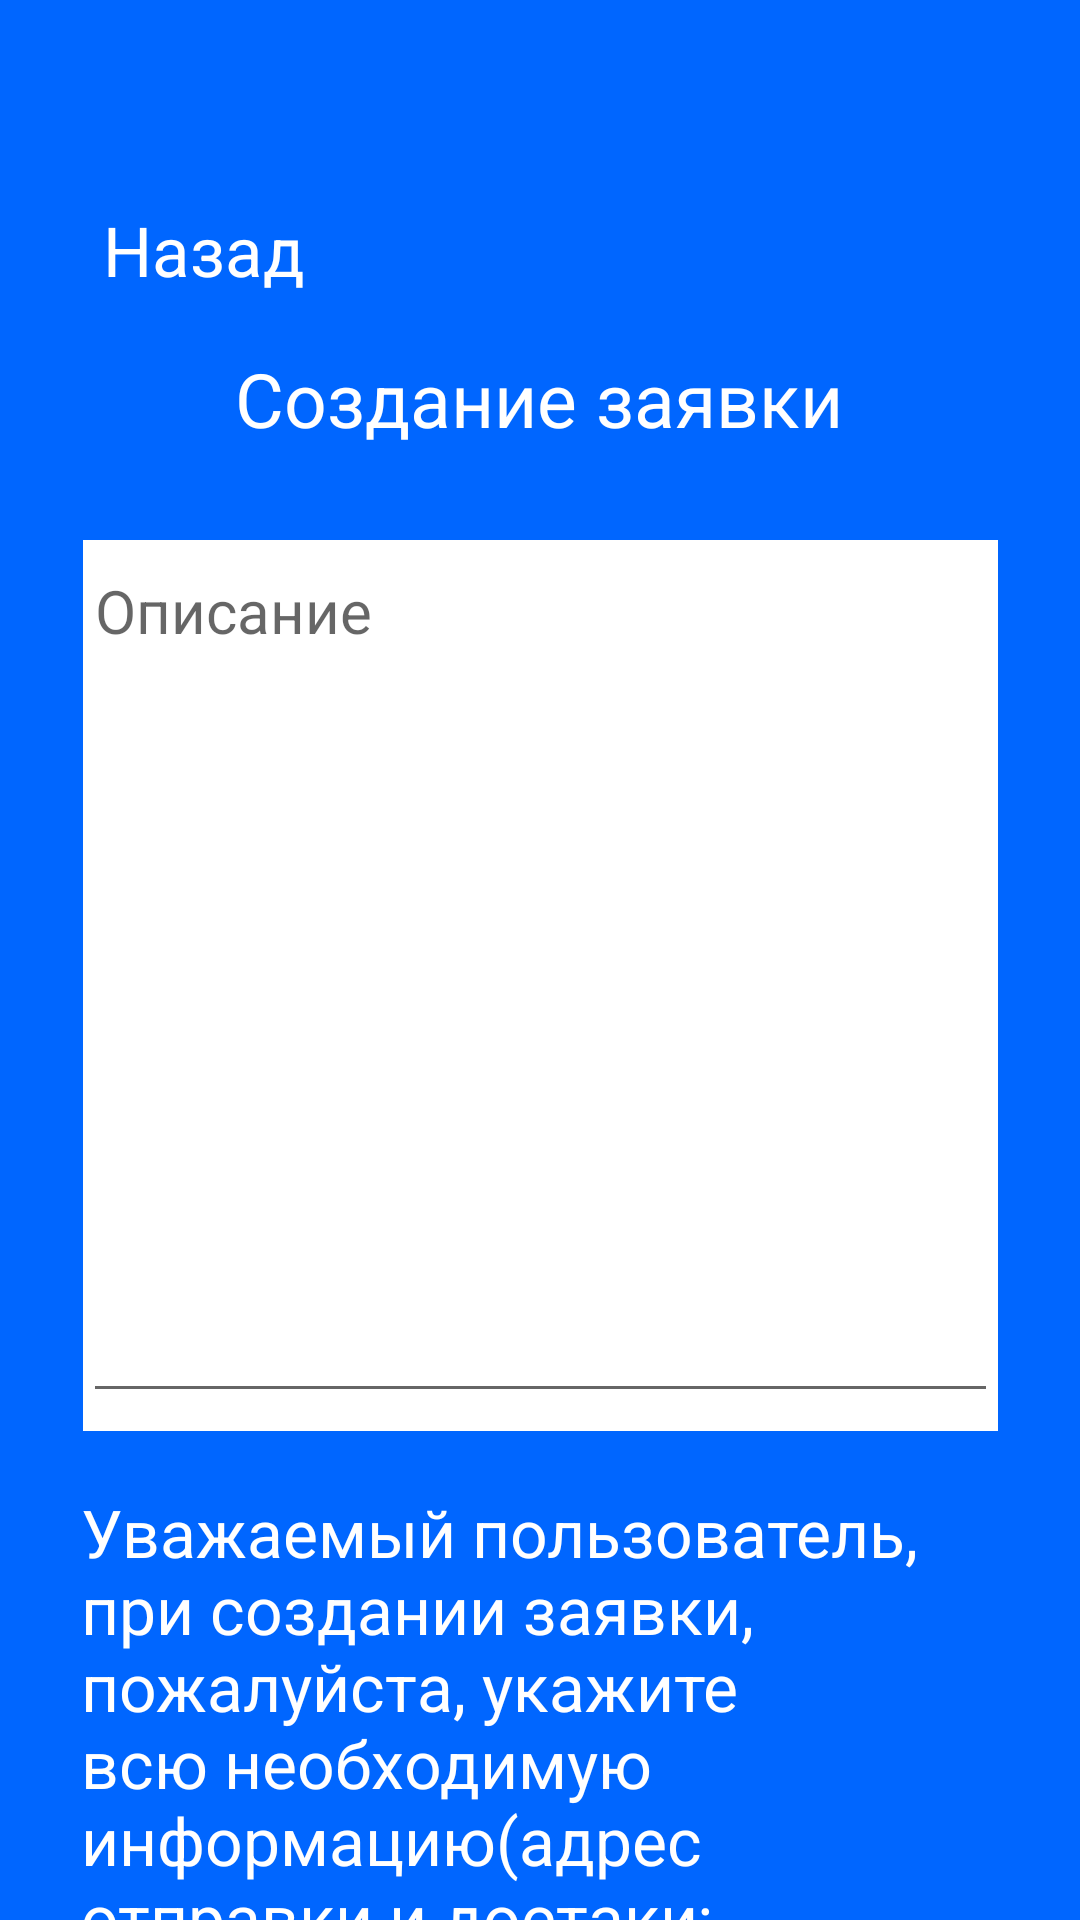

Here is an Android app screen rendered from its layout file. Give the layout XML and the strings, colors and styles it references.
<!-- AndroidManifest.xml: application theme Theme.TransCargo -->
<!-- res/layout/activity_create.xml -->
<?xml version="1.0" encoding="utf-8"?>
<androidx.constraintlayout.widget.ConstraintLayout xmlns:android="http://schemas.android.com/apk/res/android"
    xmlns:app="http://schemas.android.com/apk/res-auto"
    xmlns:tools="http://schemas.android.com/tools"
    android:id="@+id/main"
    android:background="#0066FF"
    android:layout_width="match_parent"
    android:layout_height="match_parent"
    tools:context=".Create">

    <TextView
        android:id="@+id/textView19"
        android:layout_width="94dp"
        android:layout_height="50dp"
        android:layout_marginTop="68dp"
        android:clickable="true"
        android:focusable="true"
        android:onClick="onClickProfile"
        android:text="Назад"
        android:textColor="@color/white"
        android:textSize="23sp"
        app:layout_constraintEnd_toEndOf="parent"
        app:layout_constraintHorizontal_bias="0.129"
        app:layout_constraintStart_toStartOf="parent"
        app:layout_constraintTop_toTopOf="parent" />

    <TextView
        android:id="@+id/textView20"
        android:layout_width="wrap_content"
        android:layout_height="wrap_content"
        android:layout_marginTop="116dp"
        android:text="Создание заявки"
        android:textAlignment="center"
        android:textColor="@color/white"
        android:textSize="25sp"
        app:layout_constraintEnd_toEndOf="parent"
        app:layout_constraintHorizontal_bias="0.497"
        app:layout_constraintStart_toStartOf="parent"
        app:layout_constraintTop_toTopOf="parent" />

    <Button
        android:id="@+id/btnSave"
        android:layout_width="159dp"
        android:layout_height="53dp"
        android:layout_marginTop="740dp"
        android:backgroundTint="#FFFFFF"
        android:insetBottom="6dp"
        android:onClick="onClickOffer"
        android:text="СОЗДАТЬ"
        android:textAlignment="center"
        android:textAllCaps="true"
        android:textColor="#0066FF"
        android:textSize="18sp"
        android:textStyle="bold"
        app:layout_constraintEnd_toEndOf="parent"
        app:layout_constraintStart_toStartOf="parent"
        app:layout_constraintTop_toTopOf="parent" />

    <ScrollView
        android:layout_width="305dp"
        android:layout_height="297dp"
        android:layout_marginTop="180dp"
        android:background="#FFFFFF"
        android:textColor="#0066FF"
        app:layout_constraintEnd_toEndOf="parent"
        app:layout_constraintStart_toStartOf="parent"
        app:layout_constraintTop_toTopOf="parent">

        <LinearLayout
            android:layout_width="match_parent"
            android:layout_height="wrap_content"
            android:orientation="vertical">

            <com.google.android.material.textfield.TextInputEditText
                android:id="@+id/editTextData"
                android:layout_width="match_parent"
                android:layout_height="291dp"
                android:gravity="top|start"
                android:hint="Описание"
                android:inputType="textMultiLine"
                android:maxLines="10"
                android:minLines="5"
                android:overScrollMode="never"
                android:scrollbars="vertical"
                android:scrollHorizontally="false"
                android:textSize="20sp" />
        </LinearLayout>


    </ScrollView>

    <TextView
        android:id="@+id/textView21"
        android:layout_width="306dp"
        android:layout_height="219dp"
        android:layout_marginTop="496dp"
        android:text="Уважаемый пользователь, при создании заявки, пожалуйста, укажите всю необходимую информацию(адрес отправки и достаки; планируемые цену и время в пути; объём, вес и тип груза)"
        android:textColor="@color/white"
        android:textSize="22sp"
        app:layout_constraintEnd_toEndOf="parent"
        app:layout_constraintStart_toStartOf="parent"
        app:layout_constraintTop_toTopOf="parent" />

</androidx.constraintlayout.widget.ConstraintLayout>
<!-- resources referenced by this layout -->
<resources>
  <style name="Theme.TransCargo" parent="Base.Theme.TransCargo" />
  <style name="Base.Theme.TransCargo" parent="Theme.MaterialComponents.DayNight.NoActionBar">
          
          <item name="colorPrimary">@color/white</item>
          <item name="android:statusBarColor">@color/white</item>
      </style>
  <!-- not gathered from this repository: default colours our renderer supplied (Android Studio template values) -->
  <color name="white">#FFFFFFFF</color>
</resources>
